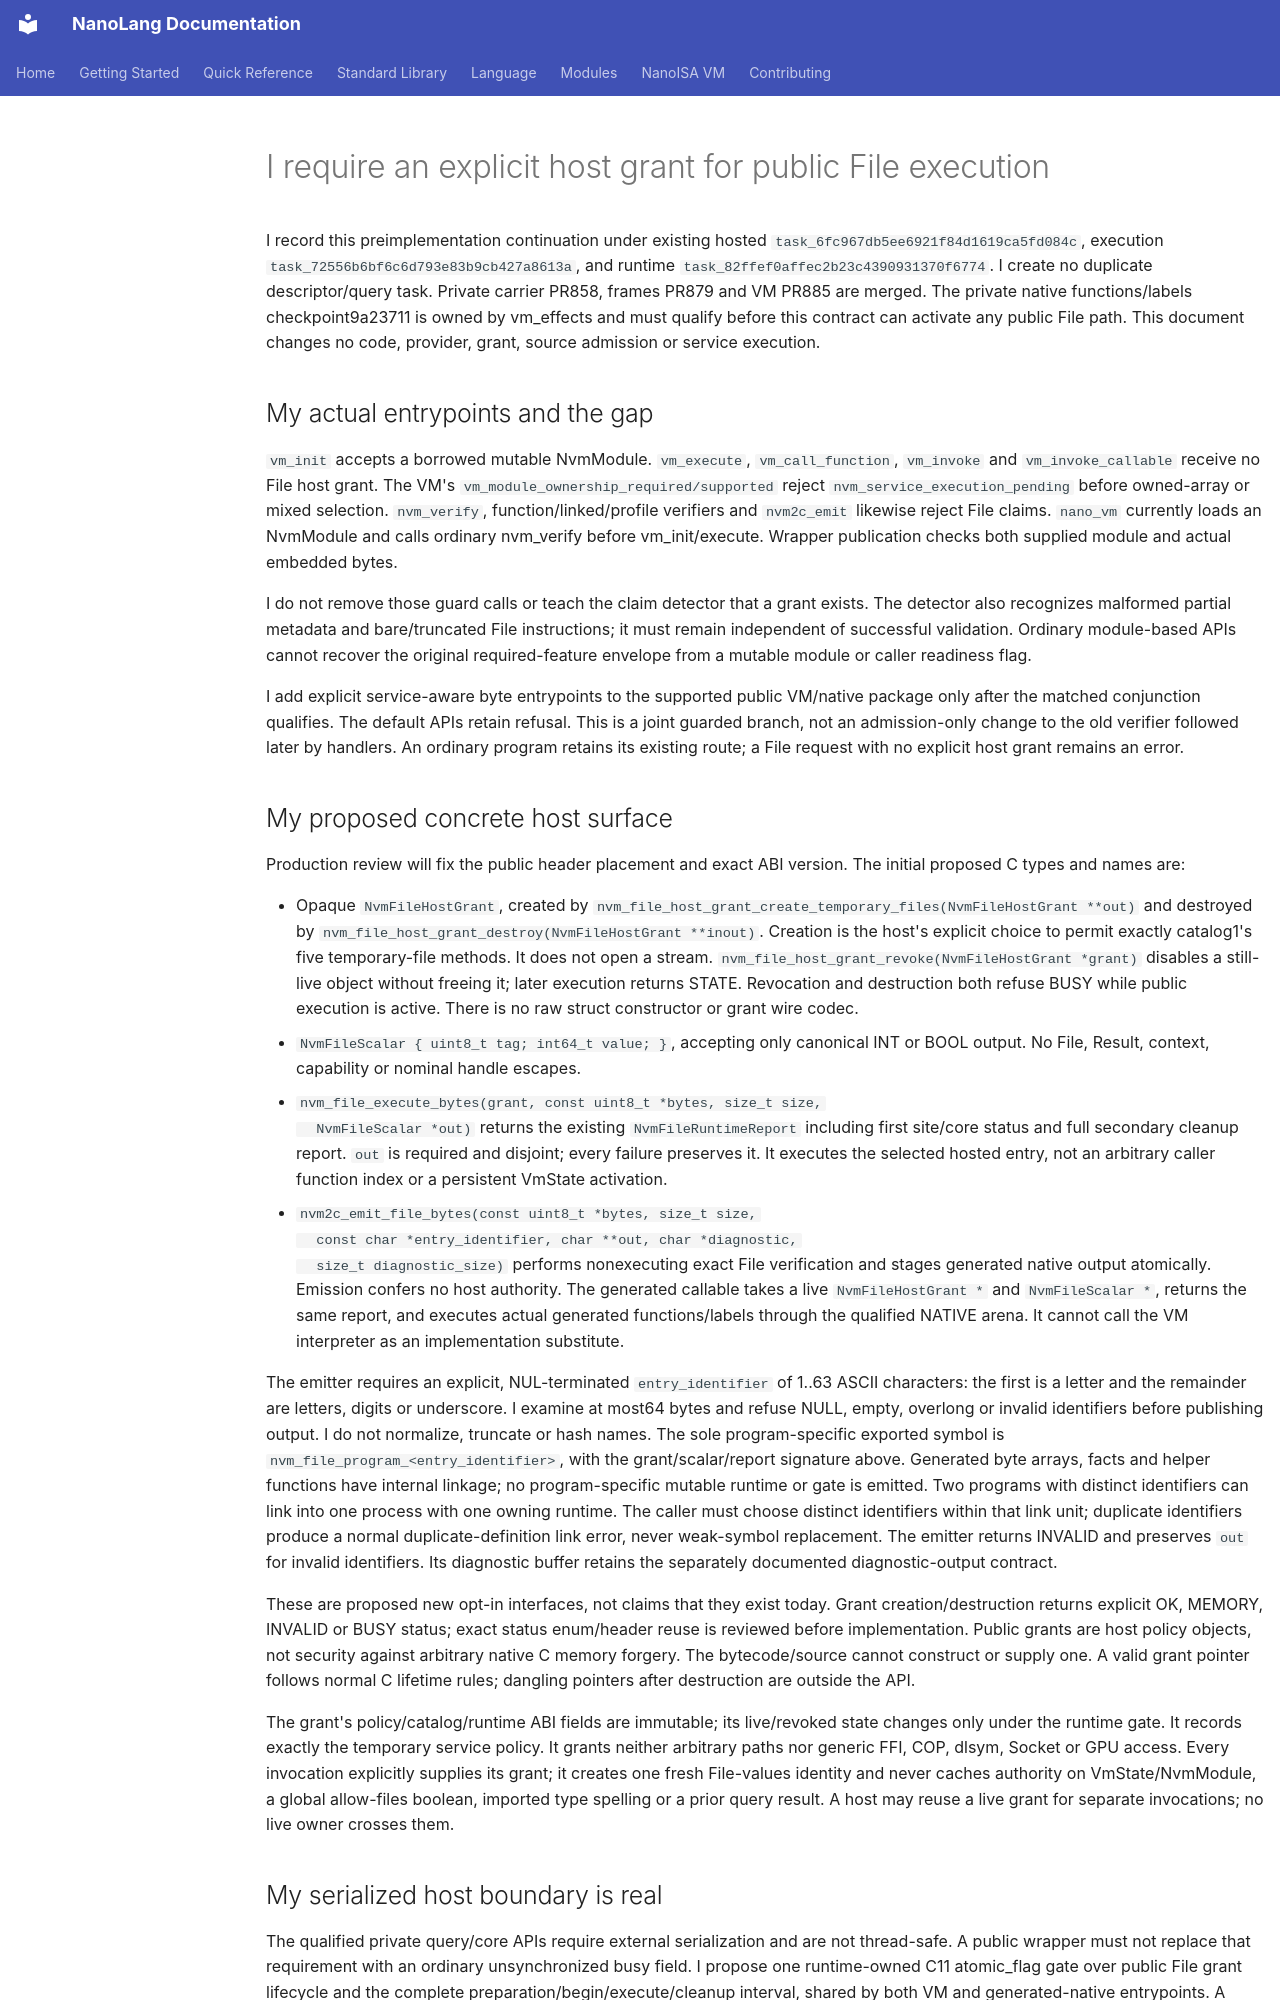

repository: jordanhubbard/nanolang · page: NANOISA_FILE_PUBLIC_CONJUNCTION/index.html · generator: mkdocs

# I require an explicit host grant for public File execution

I record this preimplementation continuation under existing hosted
`task_6fc967db5ee6921f84d1619ca5fd084c`, execution
`task_72556b6bf6c6d793e83b9cb427a8613a`, and runtime
`task_82ffef0affec2b23c4390931370f6774`. I create no duplicate descriptor/query task.
Private carrier PR858, frames PR879 and VM PR885 are merged. The private native
functions/labels checkpoint9a23711 is owned by vm_effects and must qualify before
this contract can activate any public File path. This document changes no code,
provider, grant, source admission or service execution.

## My actual entrypoints and the gap

`vm_init` accepts a borrowed mutable NvmModule. `vm_execute`, `vm_call_function`,
`vm_invoke` and `vm_invoke_callable` receive no File host grant. The VM's
`vm_module_ownership_required/supported` reject `nvm_service_execution_pending`
before owned-array or mixed selection. `nvm_verify`, function/linked/profile
verifiers and `nvm2c_emit` likewise reject File claims. `nano_vm` currently loads
an NvmModule and calls ordinary nvm_verify before vm_init/execute. Wrapper
publication checks both supplied module and actual embedded bytes.

I do not remove those guard calls or teach the claim detector that a grant exists.
The detector also recognizes malformed partial metadata and bare/truncated File
instructions; it must remain independent of successful validation. Ordinary
module-based APIs cannot recover the original required-feature envelope from a
mutable module or caller readiness flag.

I add explicit service-aware byte entrypoints to the supported public VM/native
package only after the matched conjunction qualifies. The default APIs retain
refusal. This is a joint guarded branch, not an admission-only change to the old
verifier followed later by handlers. An ordinary program retains its existing
route; a File request with no explicit host grant remains an error.

## My proposed concrete host surface

Production review will fix the public header placement and exact ABI version.
The initial proposed C types and names are:

- Opaque `NvmFileHostGrant`, created by
  `nvm_file_host_grant_create_temporary_files(NvmFileHostGrant **out)` and destroyed
  by `nvm_file_host_grant_destroy(NvmFileHostGrant **inout)`. Creation is the host's
  explicit choice to permit exactly catalog1's five temporary-file methods. It
  does not open a stream. `nvm_file_host_grant_revoke(NvmFileHostGrant *grant)`
  disables a still-live object without freeing it; later execution returns STATE.
  Revocation and destruction both refuse BUSY while public execution is active.
  There is no raw struct constructor or grant wire codec.
- `NvmFileScalar { uint8_t tag; int64_t value; }`, accepting only canonical INT or
  BOOL output. No File, Result, context, capability or nominal handle escapes.
- `nvm_file_execute_bytes(grant, const uint8_t *bytes, size_t size,
  NvmFileScalar *out)` returns the existing `NvmFileRuntimeReport` including first
  site/core status and full secondary cleanup report. `out` is required and
  disjoint; every failure preserves it. It executes the selected hosted entry,
  not an arbitrary caller function index or a persistent VmState activation.
- `nvm2c_emit_file_bytes(const uint8_t *bytes, size_t size,
  const char *entry_identifier, char **out, char *diagnostic,
  size_t diagnostic_size)` performs nonexecuting exact File
  verification and stages generated native output atomically. Emission confers
  no host authority. The generated callable takes a live `NvmFileHostGrant *`
  and `NvmFileScalar *`, returns the same report, and executes actual generated
  functions/labels through the qualified NATIVE arena. It cannot call the VM
  interpreter as an implementation substitute.

The emitter requires an explicit, NUL-terminated `entry_identifier` of 1..63
ASCII characters: the first is a letter and the remainder are letters, digits or
underscore. I examine at most64 bytes and refuse NULL, empty, overlong or invalid
identifiers before publishing output. I do not normalize, truncate or hash names.
The sole program-specific exported symbol is
`nvm_file_program_<entry_identifier>`, with the grant/scalar/report signature above.
Generated byte arrays, facts and helper functions have internal linkage; no
program-specific mutable runtime or gate is emitted. Two programs with distinct
identifiers can link into one process with one owning runtime. The caller must
choose distinct identifiers within that link unit; duplicate identifiers produce
a normal duplicate-definition link error, never weak-symbol replacement. The
emitter returns INVALID and preserves `out` for invalid identifiers. Its diagnostic
buffer retains the separately documented diagnostic-output contract.

These are proposed new opt-in interfaces, not claims that they exist today.
Grant creation/destruction returns explicit OK, MEMORY, INVALID or BUSY status;
exact status enum/header reuse is reviewed before implementation. Public grants
are host policy objects, not security against arbitrary native C memory forgery.
The bytecode/source cannot construct or supply one. A valid grant pointer follows
normal C lifetime rules; dangling pointers after destruction are outside the API.

The grant's policy/catalog/runtime ABI fields are immutable; its live/revoked
state changes only under the runtime gate. It records exactly the temporary
service policy. It grants neither arbitrary paths nor generic FFI, COP, dlsym,
Socket or GPU access. Every invocation explicitly supplies its grant; it creates
one fresh File-values identity and never caches authority on VmState/NvmModule,
a global allow-files boolean, imported type spelling or a prior query result.
A host may reuse a live grant for separate invocations; no live owner crosses them.
